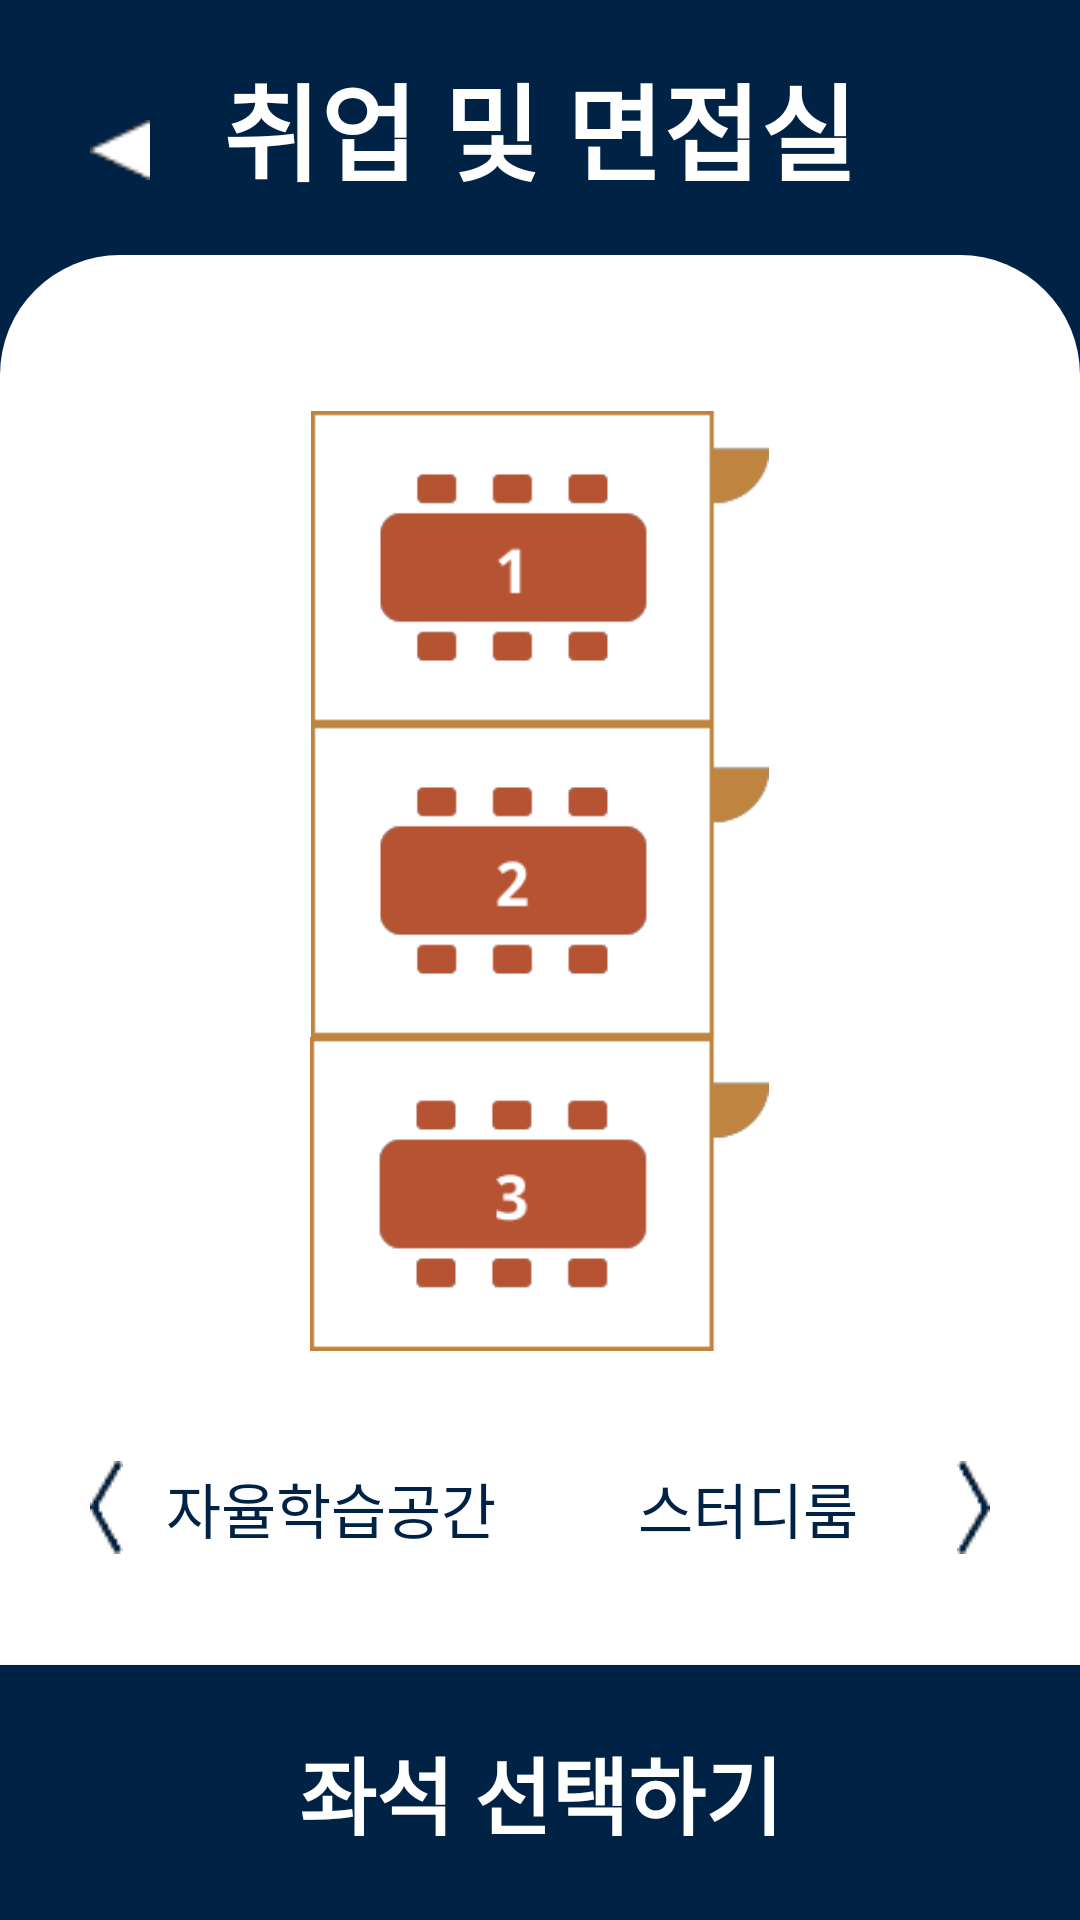

Reconstruct the res/layout file that produces this screen, plus the resources it refers to.
<!-- AndroidManifest.xml: application theme Theme.Dorazy -->
<!-- res/layout/activity_meet.xml -->
<?xml version="1.0" encoding="utf-8"?>
<androidx.constraintlayout.widget.ConstraintLayout xmlns:android="http://schemas.android.com/apk/res/android"
    xmlns:app="http://schemas.android.com/apk/res-auto"
    xmlns:tools="http://schemas.android.com/tools"
    android:background="@drawable/dorazy_main_blue_color"
    android:layout_width="match_parent"
    android:layout_height="match_parent"
    tools:context=".MeetActivity">


    <android.widget.ImageButton
        android:id="@+id/back_btn"
        android:layout_width="80dp"
        android:layout_height="70dp"
        android:background="@color/main_theme"
        android:src="@drawable/back_arrow_resize"
        app:layout_constraintBottom_toBottomOf="@+id/choose_txt"
        app:layout_constraintEnd_toStartOf="@+id/choose_txt"
        app:layout_constraintHorizontal_bias="0.0"
        app:layout_constraintStart_toStartOf="parent"
        app:layout_constraintTop_toTopOf="@+id/choose_txt"
        app:layout_constraintVertical_bias="1.0" />

    <TextView
        android:id="@+id/choose_txt"
        android:layout_width="wrap_content"
        android:layout_height="wrap_content"
        android:paddingTop="17dp"
        android:paddingBottom="17dp"
        android:text="@string/interview_room"
        android:textColor="@color/white"
        android:fontFamily="@font/aritaburihairline"
        android:textStyle="bold"
        android:textSize="35sp"
        app:layout_constraintEnd_toEndOf="parent"
        app:layout_constraintStart_toStartOf="parent"
        app:layout_constraintTop_toTopOf="parent" />

    <LinearLayout
        android:layout_width="fill_parent"
        android:layout_height="0dp"
        android:background="@drawable/main_white_drawable"
        android:orientation="vertical"
        app:layout_constraintBottom_toTopOf="@+id/reserv_btn"
        app:layout_constraintEnd_toEndOf="parent"
        app:layout_constraintHorizontal_bias="0.0"
        app:layout_constraintStart_toStartOf="parent"
        app:layout_constraintTop_toBottomOf="@+id/choose_txt"
        app:layout_constraintVertical_bias="1.0">

        <Space
            android:layout_width="match_parent"
            android:layout_height="0dp"
            android:layout_weight="1"/>

        <ImageView
            android:id="@+id/table1"
            android:src="@drawable/meet_table1"
            android:layout_width="wrap_content"
            android:layout_height="0dp"
            android:layout_weight="2"
            android:layout_gravity="center"
            android:adjustViewBounds="true"
            android:contentDescription="@string/table" />

        <ImageView
            android:id="@+id/table2"
            android:src="@drawable/meet_table2"
            android:layout_width="wrap_content"
            android:layout_height="0dp"
            android:layout_weight="2"
            android:layout_gravity="center"
            android:adjustViewBounds="true"
            android:contentDescription="@string/table" />

        <ImageView
            android:id="@+id/table3"
            android:src="@drawable/meet_table3"
            android:layout_width="wrap_content"
            android:layout_height="0dp"
            android:layout_weight="2"
            android:layout_gravity="center"
            android:adjustViewBounds="true"
            android:contentDescription="@string/table" />

        <LinearLayout
            android:layout_width="match_parent"
            android:layout_height="0dp"
            android:layout_weight="2"
            android:orientation="horizontal">

            <android.widget.Button
                android:id="@+id/selfstudy_btn"
                android:layout_width="0dp"
                android:layout_weight="1"
                android:layout_height="wrap_content"
                android:layout_marginStart="30dp"
                android:background="#00FFFFFF"
                android:drawableStart="@drawable/left_arrow"
                android:text="@string/self_study_space"
                android:textColor="@color/main_theme"
                android:textSize="20sp"
                android:layout_gravity="center"
                tools:ignore="NestedWeights,TouchTargetSizeCheck" />

            <android.widget.Button
                android:id="@+id/studyroom_btn"
                android:layout_width="0dp"
                android:layout_weight="1"
                android:layout_height="wrap_content"
                android:layout_marginEnd="30dp"
                android:background="#00FFFFFF"
                android:drawableEnd="@drawable/right_arrow"
                android:text="@string/studyroom"
                android:layout_gravity="center"
                android:textColor="@color/main_theme"
                android:textSize="20sp" />
        </LinearLayout>

    </LinearLayout>

    <android.widget.Button
        android:id="@+id/reserv_btn"
        android:layout_width="match_parent"
        android:layout_height="wrap_content"
        android:background="@color/main_theme"
        android:text="@string/select_seat"
        android:textStyle="bold"
        android:fontFamily="@font/aritaburihairline"
        android:textColor="@color/white"
        android:padding="22dp"
        android:textSize="28sp"
        app:layout_constraintBottom_toBottomOf="parent"
        app:layout_constraintEnd_toEndOf="parent"
        app:layout_constraintHorizontal_bias="0.0"
        app:layout_constraintStart_toStartOf="parent"
        tools:ignore="SpeakableTextPresentCheck" />


</androidx.constraintlayout.widget.ConstraintLayout>
<!-- resources referenced by this layout -->
<resources>
  <color name="main_theme">#002244</color>
  <color name="white">#FFFFFFFF</color>
  <!-- drawable back_arrow_resize (drawable) -->
  <?xml version="1.0" encoding="utf-8"?>
  <layer-list xmlns:android="http://schemas.android.com/apk/res/android">
      <item android:drawable="@drawable/back_arrow"
          android:height="20dp"
          android:width="20dp"/>
  </layer-list>
  <!-- drawable dorazy_main_blue_color (drawable) -->
  <?xml version="1.0" encoding="utf-8"?>
  <shape xmlns:android="http://schemas.android.com/apk/res/android"
      android:shape="rectangle">
      <solid android:color="#002244"/>
  </shape>
  <!-- drawable left_arrow: png bitmap (drawable, 452 bytes) -->
  <!-- drawable main_white_drawable (drawable) -->
  <?xml version="1.0" encoding="utf-8"?>
  <shape xmlns:android="http://schemas.android.com/apk/res/android"
      android:shape="rectangle">
      <solid android:color="#FFFFFF"/>
      <corners
          android:topLeftRadius="40dp"
          android:topRightRadius="40dp"/>
  </shape>
  <!-- drawable meet_table1: png bitmap (drawable, 1899 bytes) -->
  <!-- drawable meet_table2: png bitmap (drawable, 2141 bytes) -->
  <!-- drawable meet_table3: png bitmap (drawable, 2306 bytes) -->
  <!-- drawable right_arrow: png bitmap (drawable, 423 bytes) -->
  <string name="interview_room">취업 및 면접실</string>
  <string name="select_seat">좌석 선택하기</string>
  <string name="self_study_space">자율학습공간</string>
  <string name="studyroom">스터디룸</string>
  <string name="table">table</string>
  <style name="Theme.Dorazy" parent="Theme.MaterialComponents.DayNight.DarkActionBar">
          <item name="windowNoTitle">true</item>
          
          <item name="colorPrimary">#002244</item>
          <item name="colorPrimaryVariant">#002244</item>
          <item name="colorOnPrimary">#002244</item>
          
          <item name="colorSecondary">@color/teal_200</item>
          <item name="colorSecondaryVariant">@color/teal_700</item>
          <item name="colorOnSecondary">@color/black</item>
          
          <item name="android:statusBarColor" tools:targetApi="l">#000000</item>
          
      </style>
  <!-- drawable back_arrow: png bitmap (drawable, 346 bytes) -->
  <color name="teal_200">#FF03DAC5</color>
  <color name="teal_700">#FF018786</color>
  <color name="black">#FF000000</color>
</resources>
